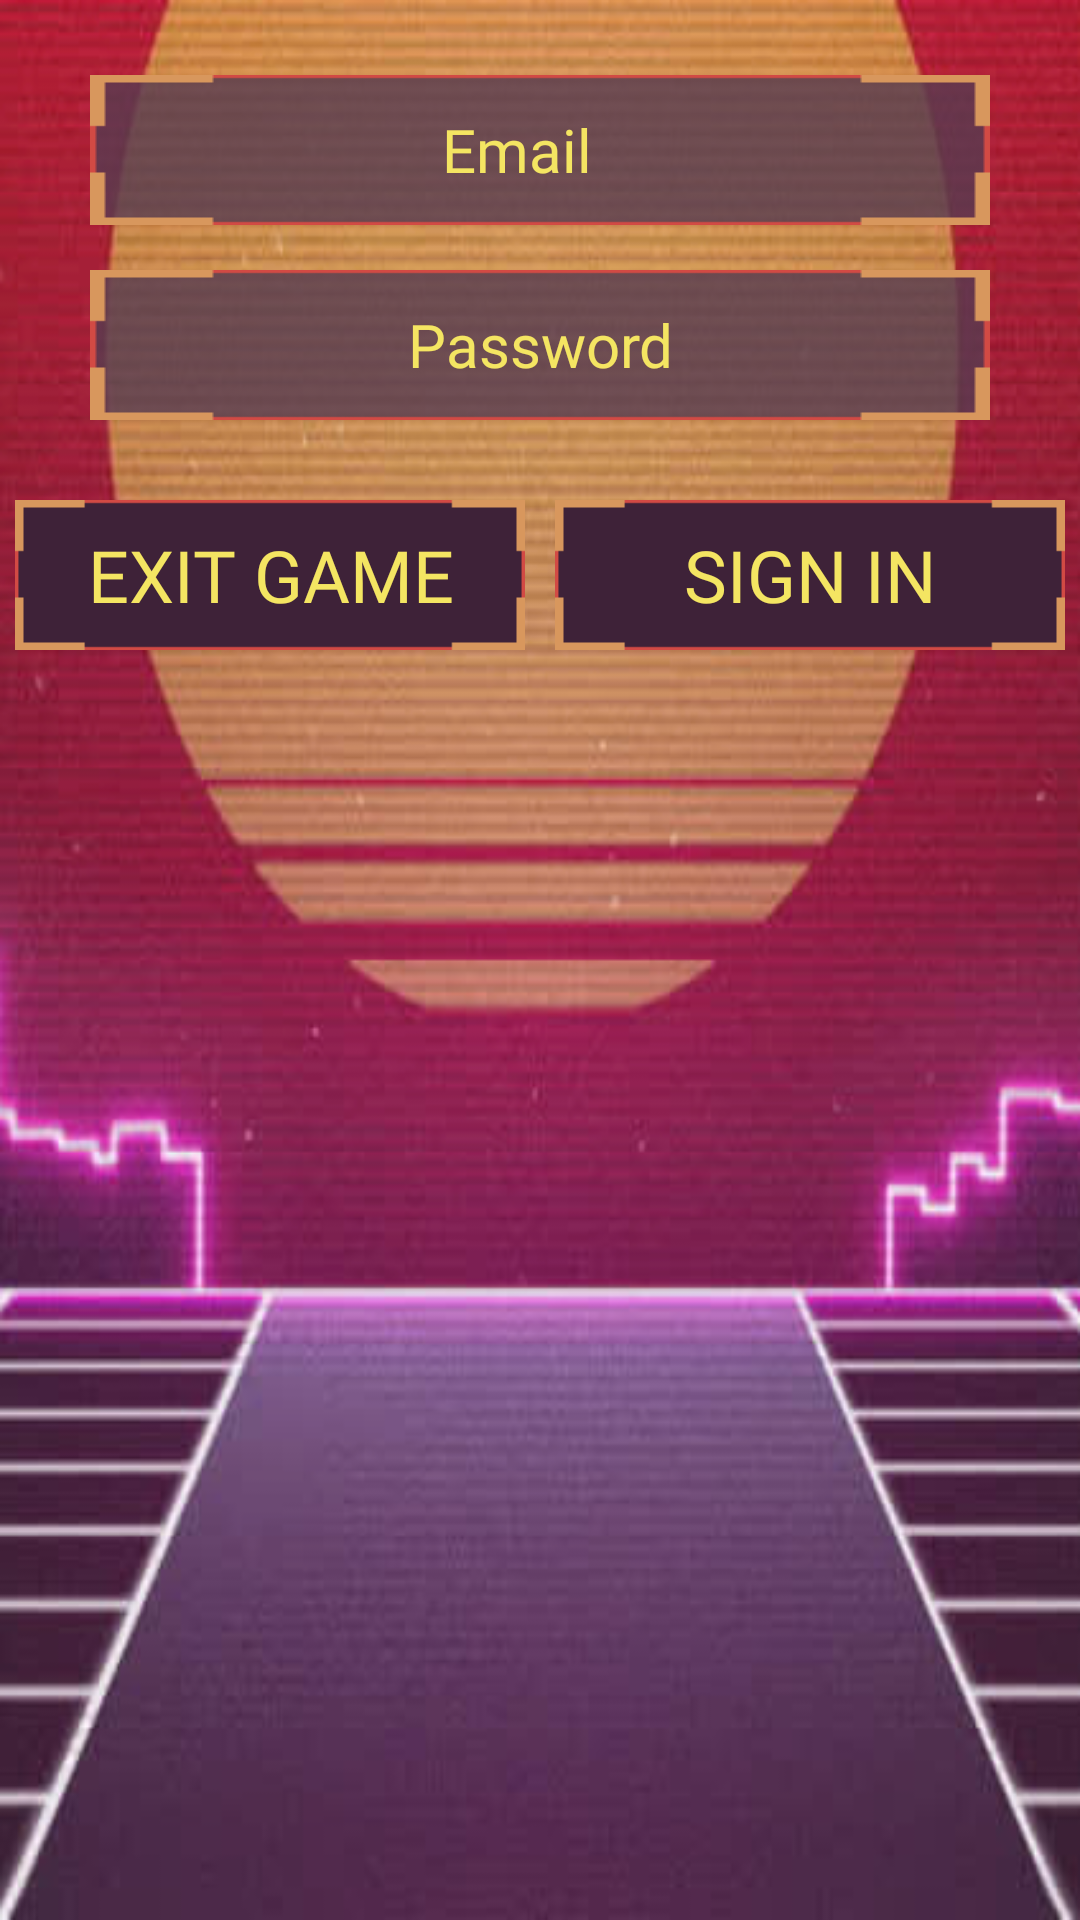

The Android layout XML behind this screen, and the referenced resources:
<!-- AndroidManifest.xml: application theme Theme.SilverCoin -->
<!-- res/layout/activity_sign_in.xml -->
<?xml version="1.0" encoding="utf-8"?>
<LinearLayout xmlns:android="http://schemas.android.com/apk/res/android"
    xmlns:tools="http://schemas.android.com/tools"
    android:layout_width="match_parent"
    android:layout_height="match_parent"
    android:background="@drawable/game_bg"
    android:gravity="center"
    android:orientation="vertical"
    tools:context=".SignInActivity">

    <LinearLayout
        android:layout_width="match_parent"
        android:layout_height="323dp"
        android:layout_weight="1"
        android:orientation="vertical"
        android:paddingTop="10dp"
        android:paddingBottom="10dp">

        <EditText
            android:id="@+id/email"
            android:layout_width="wrap_content"
            android:layout_height="50dp"
            android:layout_gravity="bottom|center_horizontal"
            android:layout_marginTop="15dp"
            android:background="@drawable/field"
            android:contentDescription="E-mail"
            android:fontFamily="@font/audiowide"
            android:gravity="center_horizontal|center_vertical"
            android:hint="@string/email"
            android:inputType="textEmailAddress"
            android:paddingRight="15dp"
            android:textColor="@color/yellow"
            android:textColorHint="@color/yellow"
            android:textSize="20sp" />

        <EditText
            android:id="@+id/password"
            android:layout_width="wrap_content"
            android:layout_height="50dp"
            android:layout_gravity="bottom|center_horizontal"
            android:layout_marginTop="15dp"
            android:layout_marginBottom="30dp"
            android:background="@drawable/field"
            android:contentDescription="Password"
            android:fontFamily="@font/audiowide"
            android:gravity="center_horizontal|center_vertical"
            android:hint="@string/password"
            android:inputType="textPassword"
            android:textColor="@color/yellow"
            android:textColorHint="@color/yellow"
            android:textSize="20sp" />

    </LinearLayout>

    <LinearLayout
        android:layout_width="match_parent"
        android:layout_height="match_parent"
        android:layout_weight="1"
        android:orientation="horizontal">

        <Button
            android:id="@+id/close_app"
            android:layout_width="match_parent"
            android:layout_height="50dp"
            android:layout_margin="5dp"
            android:layout_marginTop="20dp"
            android:layout_weight="1"
            android:background="@drawable/btn"
            android:contentDescription="Exit game"
            android:fontFamily="@font/audiowide"
            android:text="@string/btn_exit_game"
            android:textColor="@color/btn_text"
            android:textSize="24sp" />

        <Button
            android:id="@+id/sign_in"
            android:layout_width="match_parent"
            android:layout_height="50dp"
            android:layout_margin="5dp"
            android:layout_marginTop="20dp"
            android:layout_weight="1"
            android:background="@drawable/btn"
            android:contentDescription="Sign In"
            android:fontFamily="@font/audiowide"
            android:text="@string/btn_sign_in"
            android:textColor="@color/btn_text"
            android:textSize="24sp" />
    </LinearLayout>

</LinearLayout>
<!-- resources referenced by this layout -->
<resources>
  <color name="yellow">#F4E562</color>
  <!-- drawable btn (drawable) -->
  <?xml version="1.0" encoding="utf-8"?>
  <selector xmlns:android="http://schemas.android.com/apk/res/android">
      <item android:drawable="@drawable/btn_selected" android:state_selected="true"/>
      <item android:drawable="@drawable/btn_selected" android:state_pressed="true"/>
      <item android:drawable="@drawable/btn_normal"/>
  </selector>
  <!-- drawable field: png bitmap (drawable, 1043 bytes) -->
  <!-- drawable game_bg: png bitmap (drawable, 295286 bytes) -->
  <string name="btn_exit_game">Exit Game</string>
  <string name="btn_sign_in">Sign In</string>
  <string name="email">Email</string>
  <string name="password">Password</string>
  <style name="Theme.SilverCoin" parent="Theme.AppCompat.Light.NoActionBar">
          
          <item name="colorPrimary">@color/purple_500</item>
          <item name="colorPrimaryVariant">@color/purple_700</item>
          <item name="colorOnPrimary">@color/white</item>
          
          <item name="colorSecondary">@color/teal_200</item>
          <item name="colorSecondaryVariant">@color/teal_700</item>
          <item name="colorOnSecondary">@color/black</item>
          
          <item name="android:statusBarColor" tools:targetApi="l">@color/color_select</item>
          
      </style>
  <!-- drawable btn_selected: png bitmap (drawable, 1037 bytes) -->
  <!-- drawable btn_normal: png bitmap (drawable, 1036 bytes) -->
  <color name="purple_500">#FF6200EE</color>
  <color name="purple_700">#FF3700B3</color>
  <color name="white">#FFFFFFFF</color>
  <color name="teal_200">#FF03DAC5</color>
  <color name="teal_700">#FF018786</color>
  <color name="black">#FF000000</color>
  <color name="color_select">#FF3E2238</color>
</resources>
